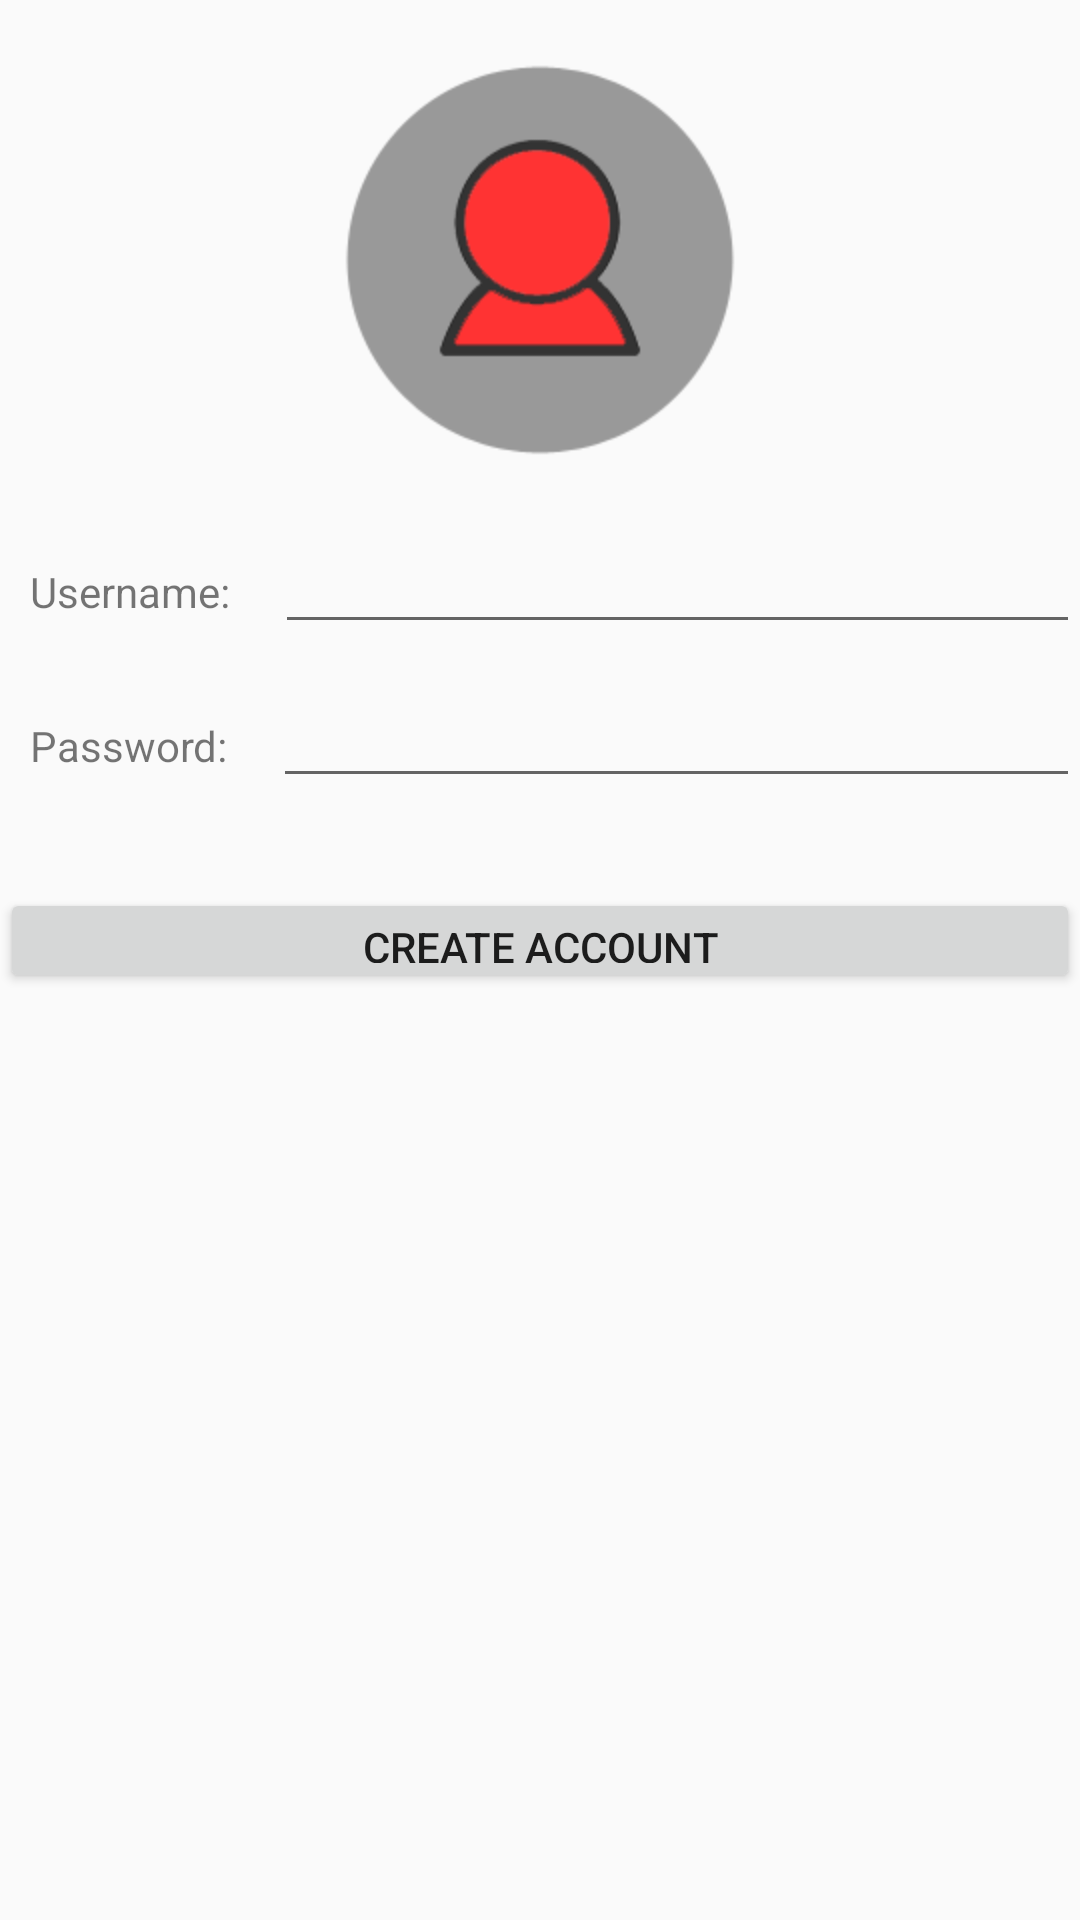

This screen was rendered from an Android layout file. Write that file and the resources it references.
<!-- AndroidManifest.xml: application theme Theme.Example -->
<!-- res/layout/create_account.xml -->
<?xml version="1.0" encoding="utf-8"?>
<LinearLayout xmlns:android="http://schemas.android.com/apk/res/android"
    android:layout_width="match_parent"
    android:layout_height="match_parent"
    android:orientation="vertical" >

    <ImageView
        android:id="@+id/imageView1"
        android:layout_width="wrap_content"
        android:layout_height="wrap_content"
        android:layout_gravity="center"
        android:layout_marginTop="20dp"
        android:contentDescription="@string/logoDescription"
        android:src="@drawable/profile" />

    <LinearLayout
        android:layout_width="match_parent"
        android:layout_height="wrap_content"
        android:layout_marginTop="20dp" >

        <TextView
            android:id="@+id/textView1"
            android:layout_width="wrap_content"
            android:layout_height="wrap_content"
            android:layout_marginLeft="10dp"
            android:layout_weight="0.07"
            android:text="@string/usernameInput"
            android:textAppearance="?android:attr/textAppearanceSmall" />

        <EditText
            android:id="@+id/editText1"
            android:layout_width="50dp"
            android:layout_height="wrap_content"
            android:layout_weight="1"
            android:ems="10"
            android:inputType="textNoSuggestions" />
    </LinearLayout>

    <LinearLayout
        android:layout_width="match_parent"
        android:layout_height="wrap_content"
        android:layout_marginTop="10dp" >

        <TextView
            android:id="@+id/textView2"
            android:layout_width="wrap_content"
            android:layout_height="wrap_content"
            android:layout_marginLeft="10dp"
            android:layout_weight="0.07"
            android:text="@string/passwordInput"
            android:textAppearance="?android:attr/textAppearanceSmall" />

        <EditText
            android:id="@+id/editText2"
            android:layout_width="50dp"
            android:layout_height="wrap_content"
            android:layout_weight="1"
            android:ems="10"
            android:inputType="textPassword" />
    </LinearLayout>

    <LinearLayout
        android:layout_width="match_parent"
        android:layout_height="wrap_content"
        android:orientation="vertical" >

        <Button
            android:id="@+id/btnCreateAccount"
            android:onClick="startIntroGroupActivity"
            style="?android:attr/buttonStyleSmall"
            android:layout_width="match_parent"
            android:layout_height="35dp"
            android:layout_marginTop="30dp"
            android:text="@string/createAccount" />
    </LinearLayout>

</LinearLayout>
<!-- resources referenced by this layout -->
<resources>
  <!-- drawable profile: png bitmap (drawable-hdpi, 7991 bytes) -->
  <string name="createAccount">Create Account</string>
  <string name="logoDescription">Logo Description</string>
  <string name="passwordInput">Password:</string>
  <string name="usernameInput">Username:</string>
  <style name="Theme.Example" parent="@style/Theme.AppCompat.Light.DarkActionBar">
          <item name="actionBarItemBackground">@drawable/selectable_background_example</item>
          <item name="popupMenuStyle">@style/PopupMenu.Example</item>
          <item name="dropDownListViewStyle">@style/DropDownListView.Example</item>
          <item name="actionBarTabStyle">@style/ActionBarTabStyle.Example</item>
          <item name="actionDropDownStyle">@style/DropDownNav.Example</item>
          <item name="actionBarStyle">@style/ActionBar.Solid.Example</item>
          <item name="actionModeBackground">@drawable/cab_background_top_example</item>
          <item name="actionModeSplitBackground">@drawable/cab_background_bottom_example</item>
          <item name="actionModeCloseButtonStyle">@style/ActionButton.CloseMode.Example</item>
  		<item name="android:homeAsUpIndicator">@drawable/arrow3</item>
          
                  
          <item name="actionBarWidgetTheme">@style/Theme.Example.Widget</item>
  
      </style>
  <style name="PopupMenu.Example" parent="@style/Widget.AppCompat.PopupMenu">	
          <item name="android:popupBackground">@drawable/menu_dropdown_panel_example</item>	
      </style>
  <style name="DropDownListView.Example" parent="@style/Widget.AppCompat.ListView.DropDown">
          <item name="android:listSelector">@drawable/selectable_background_example</item>
      </style>
  <style name="ActionBarTabStyle.Example" parent="@style/Widget.AppCompat.ActionBar.TabView">
          <item name="android:background">@drawable/tab_indicator_ab_example</item>
      </style>
  <style name="DropDownNav.Example" parent="@style/Widget.AppCompat.Spinner.DropDown.ActionBar">
          <item name="android:background">@drawable/spinner_background_ab_example</item>
          <item name="android:popupBackground">@drawable/menu_dropdown_panel_example</item>
          <item name="android:dropDownSelector">@drawable/selectable_background_example</item>
      </style>
  <style name="ActionBar.Solid.Example" parent="android:Widget.AppCompat.Light.ActionBar.Solid.Inverse">
          <item name="android:titleTextStyle">@style/TitleColor</item>
      </style>
  <style name="ActionButton.CloseMode.Example" parent="@style/Widget.AppCompat.ActionButton.CloseMode">
          <item name="android:background">@drawable/btn_cab_done_example</item>
      </style>
  <!-- drawable arrow3: png bitmap (drawable, 1694 bytes) -->
  <style name="Theme.Example.Widget" parent="@style/Theme.AppCompat">
          <item name="popupMenuStyle">@style/PopupMenu.Example</item>
          <item name="dropDownListViewStyle">@style/DropDownListView.Example</item>
      </style>
  <style name="TitleColor" parent="android:TextAppearance.Holo.Widget.ActionBar.Title">
          <item name="android:textColor">@color/TitleColor</item>
      </style>
  <color name="TitleColor">#ff3333</color>
</resources>
